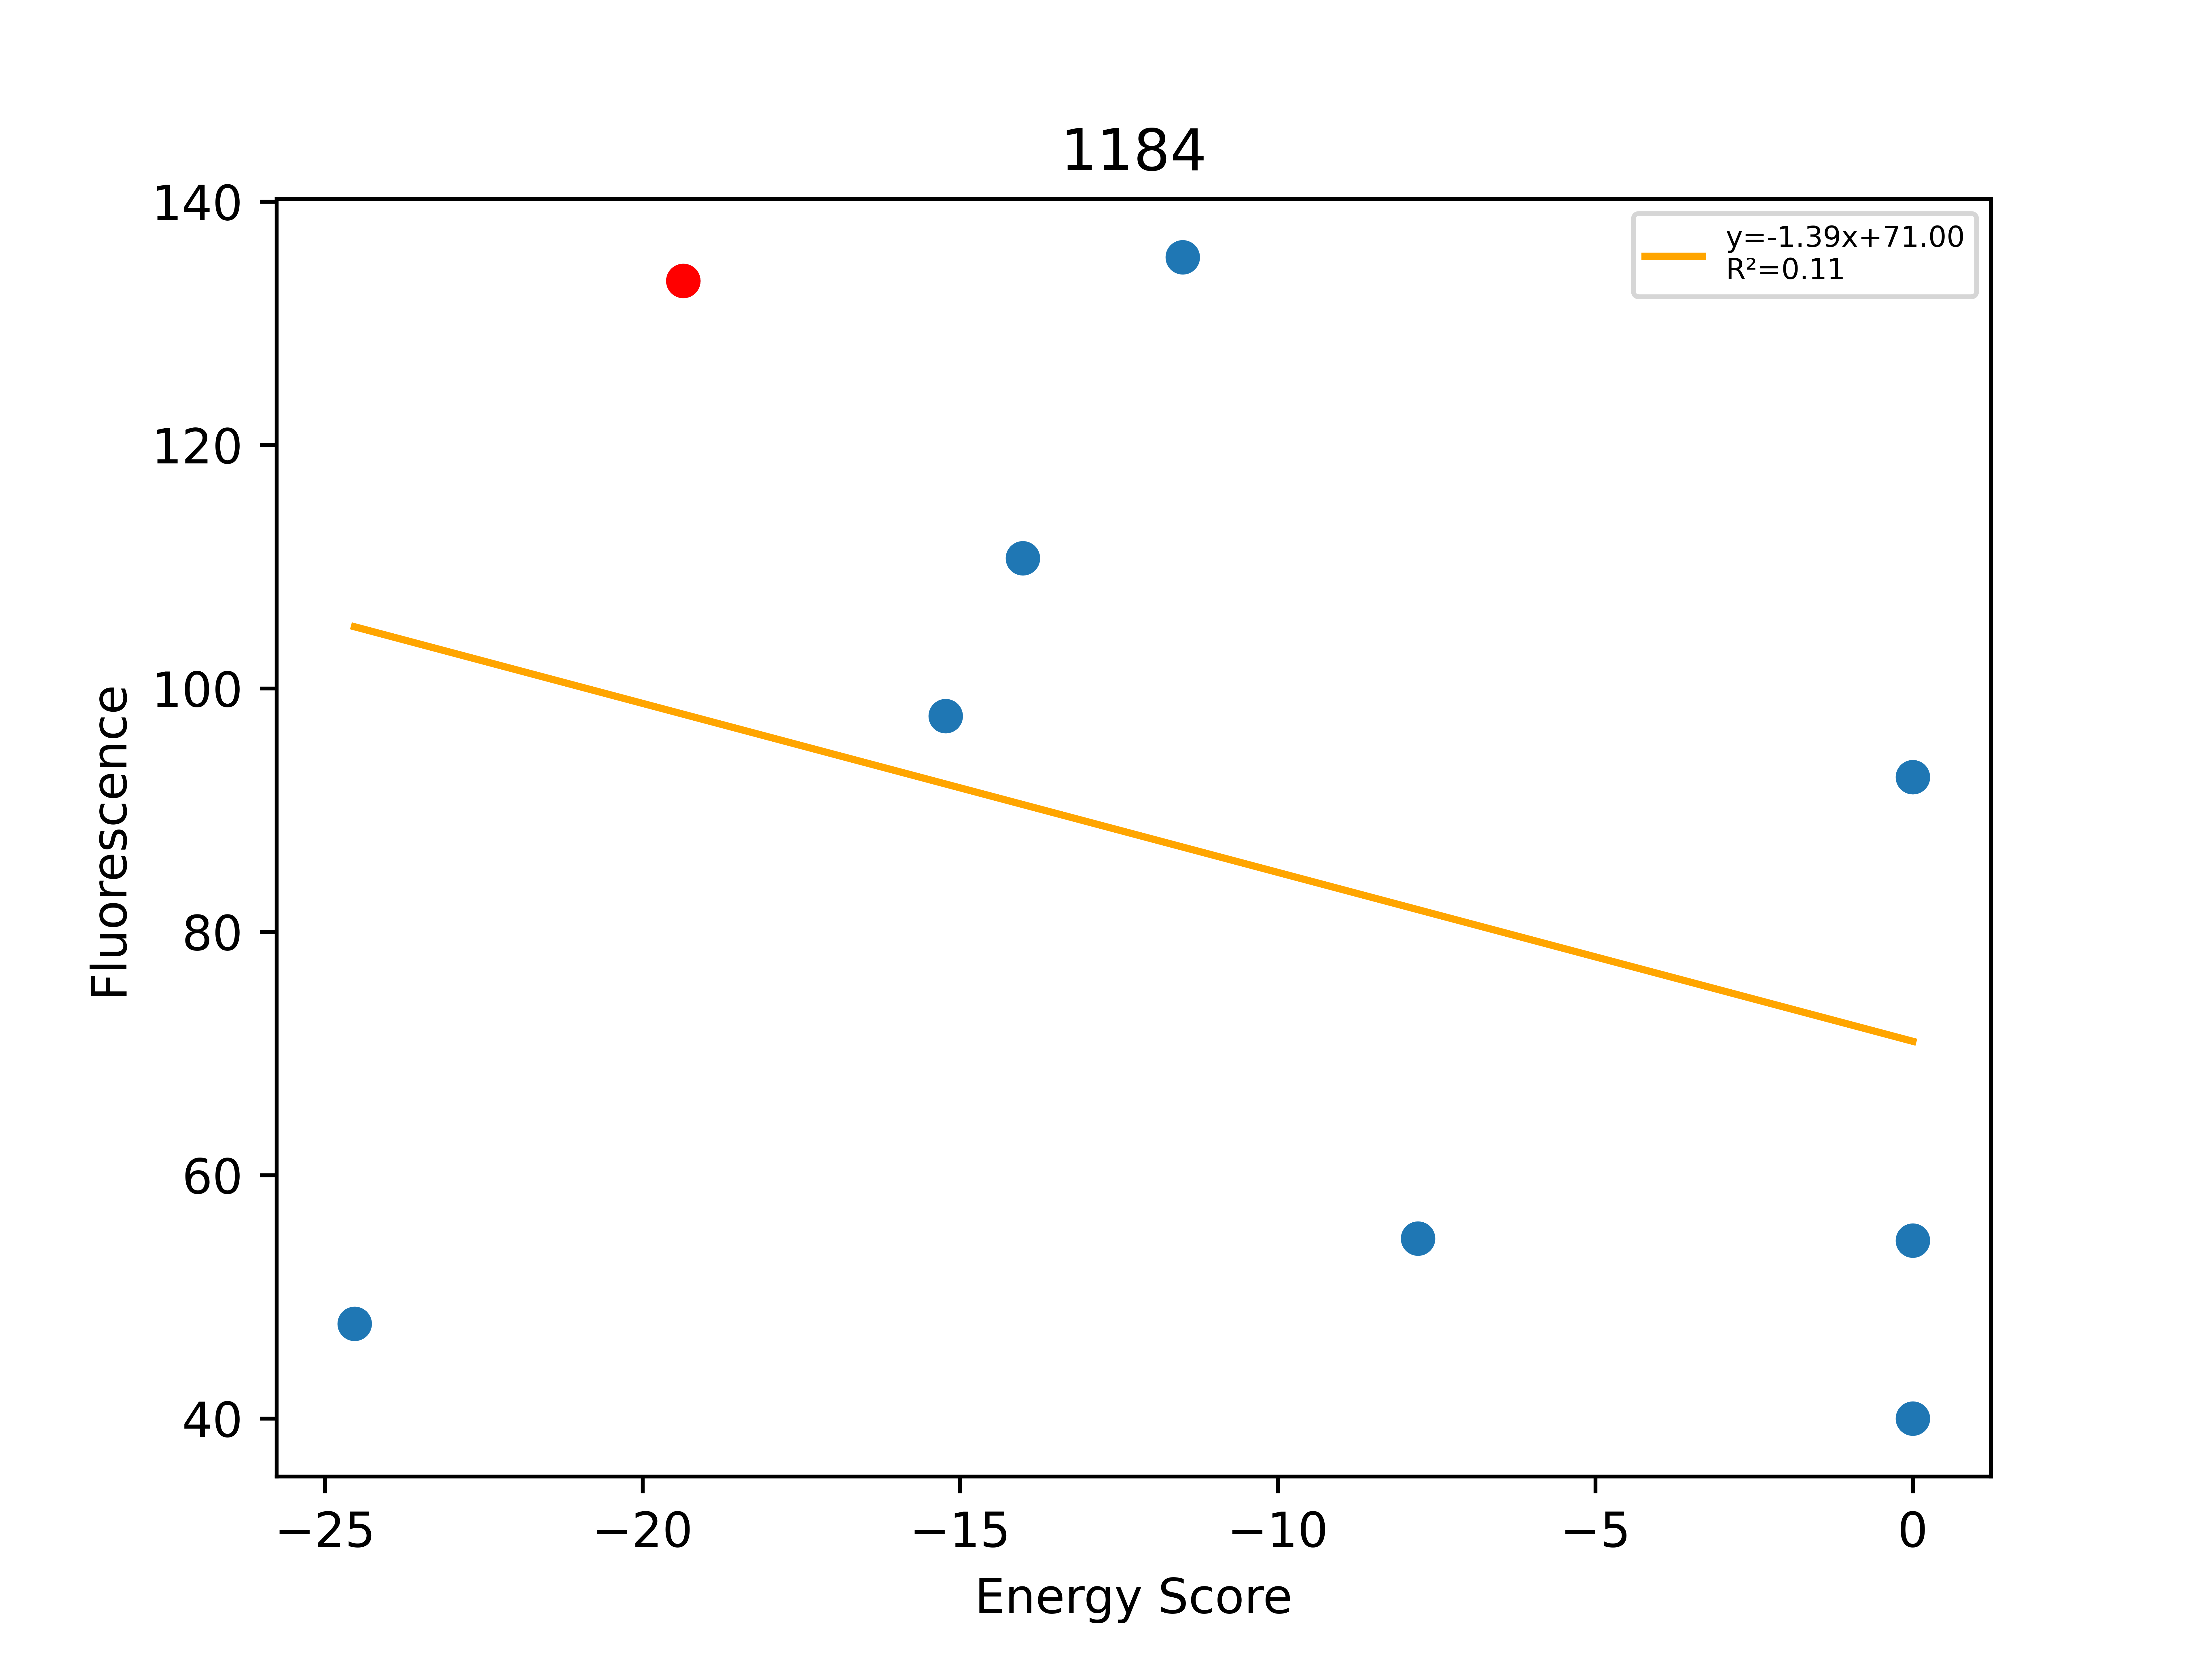

Values plotted in this chart, from the file beside it:
, Unnamed: 0, Total, Dimer, Monomer, DimerDiff, VDWDimer, VDWDiff, HBONDDimer, HBONDDiff, IMM1Dimer, IMM1Diff, SequenceProbability, DimerSasa, MonomerSasa, startXShift, xShift, xShiftDiff, startCrossingAngle, crossingAngle, crossingAngleDiff, startAxialRotation, axialRotation, axialRotationDiff
0, 737, -24.54, -404.9, -380.3, -14.47, -75.74, -3.012, -89.4, -7.071, -239.7, -4.384, 0.0001724, 3801, 4637, 8.627, 7.844, 0.7837, -59.07, -57.69, -1.377, 32.16, 37.53, -5.373
1, 736, -19.36, -390.4, -371.1, -13.07, -72.73, -12.07, -82.33, -0.02014, -235.3, -0.9886, 0.0001957, 3963, 0.0, 8.627, 7.844, 0.7837, -59.07, -57.69, -1.377, 32.16, 37.53, -5.373
2, 738, -15.23, -390.5, -375.2, -0.05884, -59.48, 13.25, -97.67, -15.33, -233.3, 2.029, 8.62194e-05, 3894, 4581, 8.627, 7.844, 0.7837, -59.07, -57.69, -1.377, 32.16, 37.53, -5.373
3, 734, -14.01, -374.4, -360.4, 15.98, -60.81, 11.92, -82.33, 0.0, -231.3, 4.059, 0.0002209, 3903, 4568, 8.627, 7.844, 0.7837, -59.07, -57.69, -1.377, 32.16, 37.53, -5.373
4, 732, -11.5, -392.3, -380.8, -1.863, -75.26, -2.533, -82.3, 0.02973, -234.7, 0.6401, 9.78445e-05, 3864, 4610, 8.627, 7.844, 0.7837, -59.07, -57.69, -1.377, 32.16, 37.53, -5.373
5, 735, -7.793, -374, -366.2, 16.38, -50.55, 22.18, -82.33, 1.42109e-14, -241.1, -5.797, 0.0001957, 3808, 4707, 8.627, 7.844, 0.7837, -59.07, -57.69, -1.377, 32.16, 37.53, -5.373
6, 733, 0.0, 13099, -366.6, 13490, 13423, 13496, -82.33, 1.42109e-14, -241.6, -6.235, 0.0001957, 3799, 4761, 8.627, 7.844, 0.7837, -59.07, -57.69, -1.377, 32.16, 37.53, -5.373
7, 739, 0.0, 1177, -380.1, 1567, 1503, 1576, -86.94, -4.606, -239.7, -4.36, 0.0001724, 3854, 4628, 8.627, 7.844, 0.7837, -59.07, -57.69, -1.377, 32.16, 37.53, -5.373
8, 740, 0.0, 3296, -381.8, 3687, 3624, 3697, -82.33, 1.42109e-14, -245.6, -10.28, 0.0001473, 3779, 4839, 8.627, 7.844, 0.7837, -59.07, -57.69, -1.377, 32.16, 37.53, -5.373
